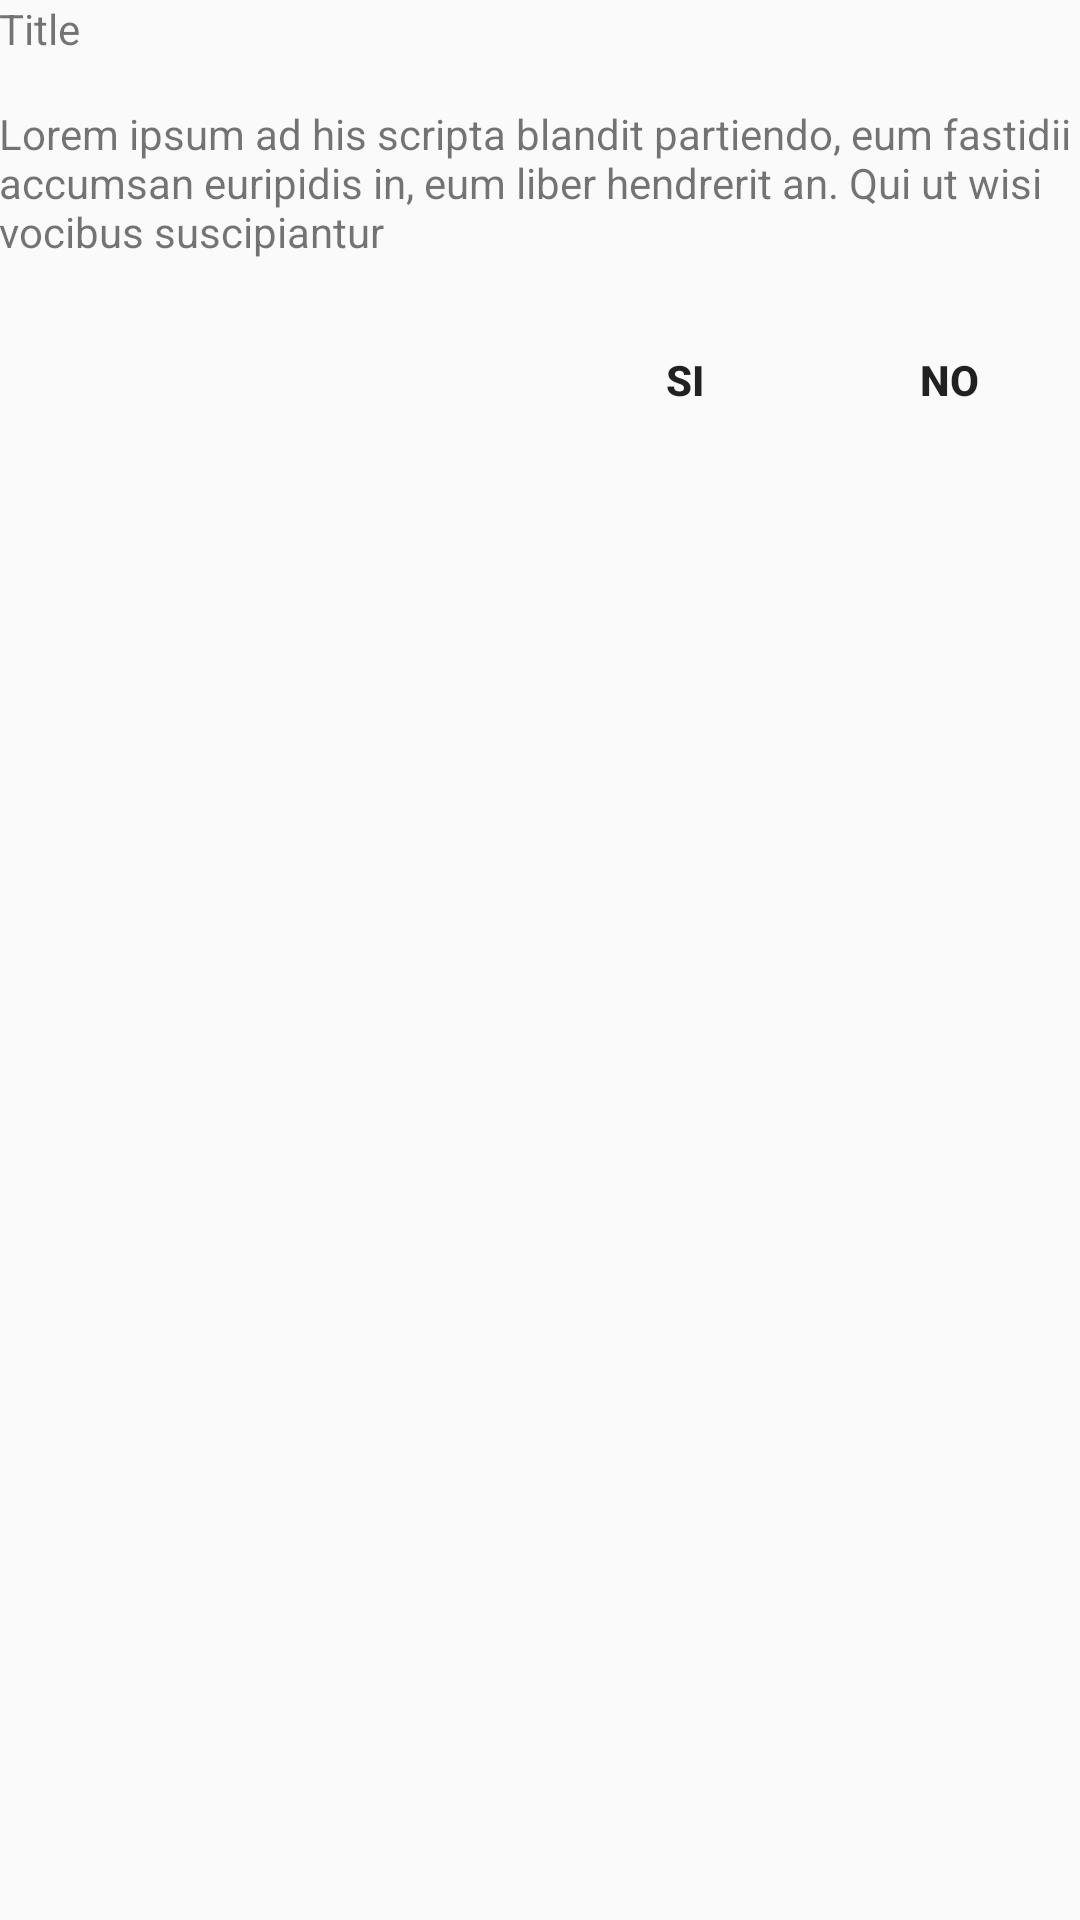

Produce the Android XML layout that renders to this screen, including the resource entries it uses.
<!-- AndroidManifest.xml: application theme AppTheme -->
<!-- res/layout/yes_no_dialogfragment.xml -->
<?xml version="1.0" encoding="utf-8"?>
<LinearLayout xmlns:android="http://schemas.android.com/apk/res/android"
    android:orientation="vertical"
    android:layout_width="match_parent"
    android:layout_height="match_parent"
    android:paddingLeft="@dimen/activity_horizontal_margin"
    android:paddingRight="@dimen/activity_horizontal_margin"
    android:paddingTop="@dimen/activity_vertical_margin"
    android:paddingBottom="@dimen/activity_vertical_margin"
    >



    <TextView
        android:id="@+id/dialogTitle"
        android:layout_width="wrap_content"
        android:text="Title"
        android:layout_height="wrap_content"
        />

    <TextView
        android:id="@+id/dialogMessage"
        android:text="Lorem ipsum ad his scripta blandit partiendo, eum fastidii accumsan euripidis in, eum liber hendrerit an. Qui ut wisi vocibus suscipiantur"
        android:layout_width="wrap_content"
        android:layout_height="wrap_content"
        android:layout_marginTop="16dp"
        android:layout_marginBottom="16dp"
        />



    <LinearLayout
        android:layout_width="fill_parent"
        android:layout_height="wrap_content"
        android:orientation="horizontal"
        android:gravity="right"

        >


        <Button
            android:id="@+id/btnYes"
            android:layout_width="wrap_content"
            android:layout_height="wrap_content"
            android:text="Si"
            android:textStyle="bold"
            android:layout_gravity="right"
            android:background="@android:color/transparent"/>


        <Button
            android:id="@+id/btnNo"
            android:layout_width="wrap_content"
            android:layout_height="wrap_content"
            android:text="No"
            android:textStyle="bold"
            android:background="@android:color/transparent"/>

    </LinearLayout>




</LinearLayout>
<!-- resources referenced by this layout -->
<resources>
  <style name="AppTheme" parent="Theme.AppCompat.Light.NoActionBar">
          
  
          <item name="colorPrimary">@color/material_primary</item>
          <item name="colorPrimaryDark">@color/material_primary_dark</item>
          <item name="colorAccent">@color/material_accent</item>
  
      </style>
  <color name="material_primary">#FF9812</color>
  <color name="material_primary_dark">#EF6C00</color>
  <color name="material_accent">#448AFF</color>
</resources>
